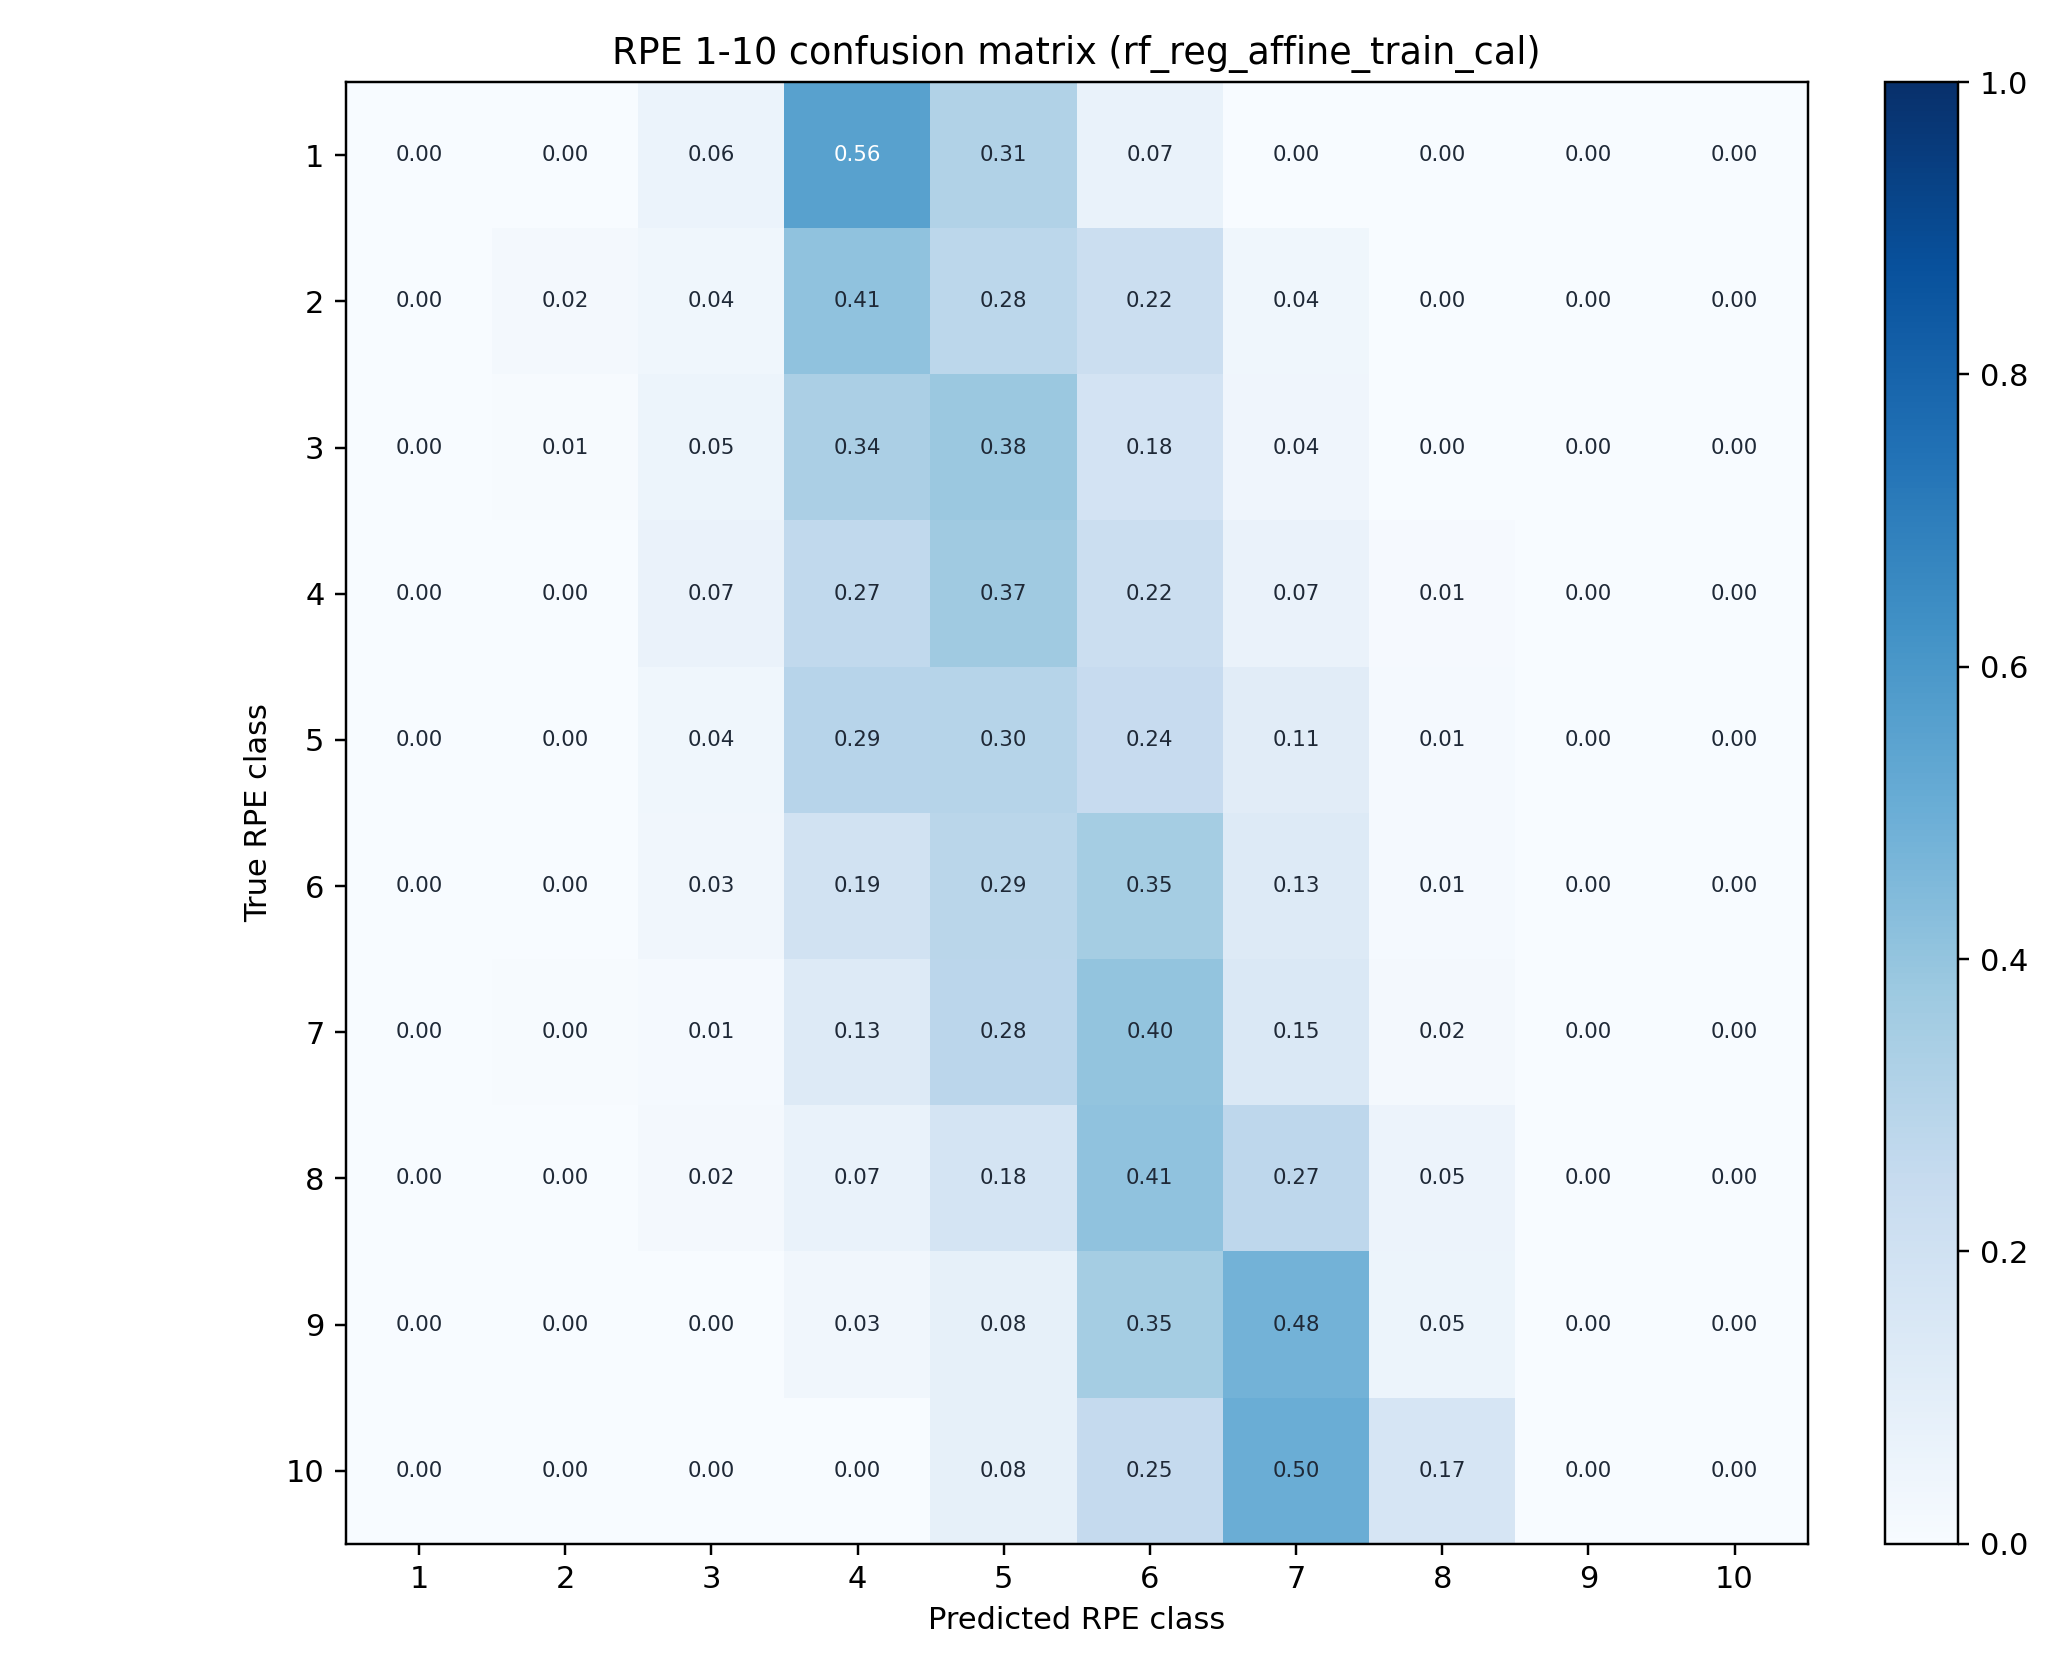

The data file committed next to this chart (first rows):
, 1, 2, 3, 4, 5, 6, 7, 8, 9, 10
1, 0.0, 0.0, 0.06087, 0.5565, 0.313, 0.06957, 0.0, 0.0, 0.0, 0.0
2, 0.0, 0.01852, 0.03704, 0.4074, 0.2778, 0.2222, 0.03704, 0.0, 0.0, 0.0
3, 0.0, 0.006711, 0.05369, 0.3356, 0.3826, 0.1812, 0.04027, 0.0, 0.0, 0.0
4, 0.0, 0.0, 0.06633, 0.2653, 0.3673, 0.2245, 0.06633, 0.0102, 0.0, 0.0
5, 0.0, 0.0, 0.03683, 0.2946, 0.3003, 0.2436, 0.1105, 0.01416, 0.0, 0.0
6, 0.0, 0.0, 0.03322, 0.1894, 0.2857, 0.3522, 0.1262, 0.01329, 0.0, 0.0
7, 0.0, 0.004219, 0.01266, 0.1308, 0.2827, 0.4008, 0.1477, 0.0211, 0.0, 0.0
8, 0.0, 0.0, 0.01829, 0.06707, 0.1768, 0.4085, 0.2744, 0.05488, 0.0, 0.0
9, 0.0, 0.0, 0.0, 0.03125, 0.08333, 0.3542, 0.4792, 0.05208, 0.0, 0.0
10, 0.0, 0.0, 0.0, 0.0, 0.08333, 0.25, 0.5, 0.1667, 0.0, 0.0
